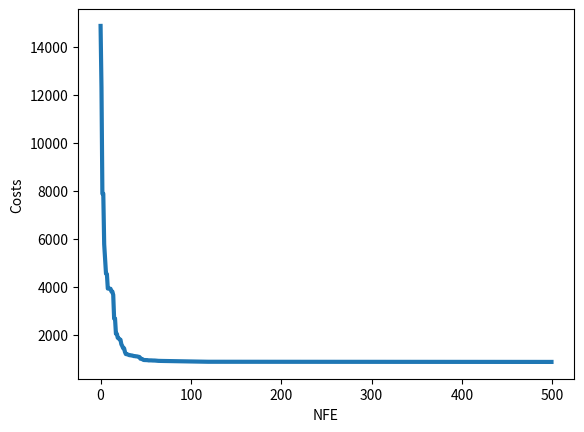

Write the Python code that produced this figure.
import math
import random
import numpy as np
import pandas as pd
import matplotlib.pyplot as plt

def sphere(x):
    global NFE
    
    if pd.isna(NFE):
        NFE = 0
    NFE += 1
    
    z = [item**2 for item in x]
    
    return sum(z)

### Problem definition

nVar = 30    # Number of decision variables
varMin = -100
varMax = 100

global NFE
NFE = 0

# Store the NFE into the array
nfe = [NFE]

# PSO parameters
swarmSize = 30
maxIter = 500

maxVelocity = (varMax-varMin)/10
minVelocity = -maxVelocity

# Definition of Constraint Coefficients
phi1 = 2.05
phi2 = 2.05
phi = phi1+phi2
chi = 2/(phi-2 + np.sqrt(phi**2 - 4*phi))

w = chi
C1 = phi1*chi
C2 = phi2*chi

Position, Costs, Velocity, LBPosiiton, LBCosts = [], [], [], [], []

### Initial Swarm
GBPosition = list(np.random.uniform(varMax, varMin, size=nVar))
GBCost = math.inf

GBCost_list = []

for i in range(swarmSize):
    Position.append(list(np.random.uniform(varMin, varMax, size=nVar)))
    Velocity.append(list(np.zeros(nVar)))
    Costs.append(sphere(Position[i]))
    
    LBPosiiton.append(Position[i])
    LBCosts.append(Costs[i])
    
    if LBCosts[i] < GBCost:
        GBPosition = LBPosiiton[i]
        GBCost = LBCosts[i]

### PSO Main Loop
for it in range(maxIter):
    
    for ii in range(swarmSize):
        
        # Velocity Update
        Velocity[ii] = list(w*np.array(Velocity[ii]) \
                           + C1*np.random.random()*(np.array(LBPosiiton[ii]) - np.array(Position[ii]))
                           + C2*np.random.random()*(np.array(GBPosition) - np.array(Position[ii])))
        
        # Position Update
        Position[ii] = list(np.array(Position[ii]) + np.array(Velocity[ii]))
        
        Costs[ii] = sphere(Position[ii])
        
        # Global and Local Best Update
        if Costs[ii] < LBCosts[ii]:
            LBPosiiton[ii] = Position[ii]
            LBCosts[ii] = Costs[ii]
            
        if LBCosts[ii] < GBCost:
            GBPosition = LBPosiiton[ii]
            GBCost = LBCosts[ii]
            
    GBCost_list.append(GBCost)
        
    # Append NFE to array
    nfe.append(NFE)
        
    print(f'Iteration {it} : NFE = {nfe[-1]}, Best Cost = {GBCost_list[it]}')

# Plot the result
plt.plot(GBCost_list, linewidth=3)
plt.xlabel('NFE')
plt.ylabel('Costs')
